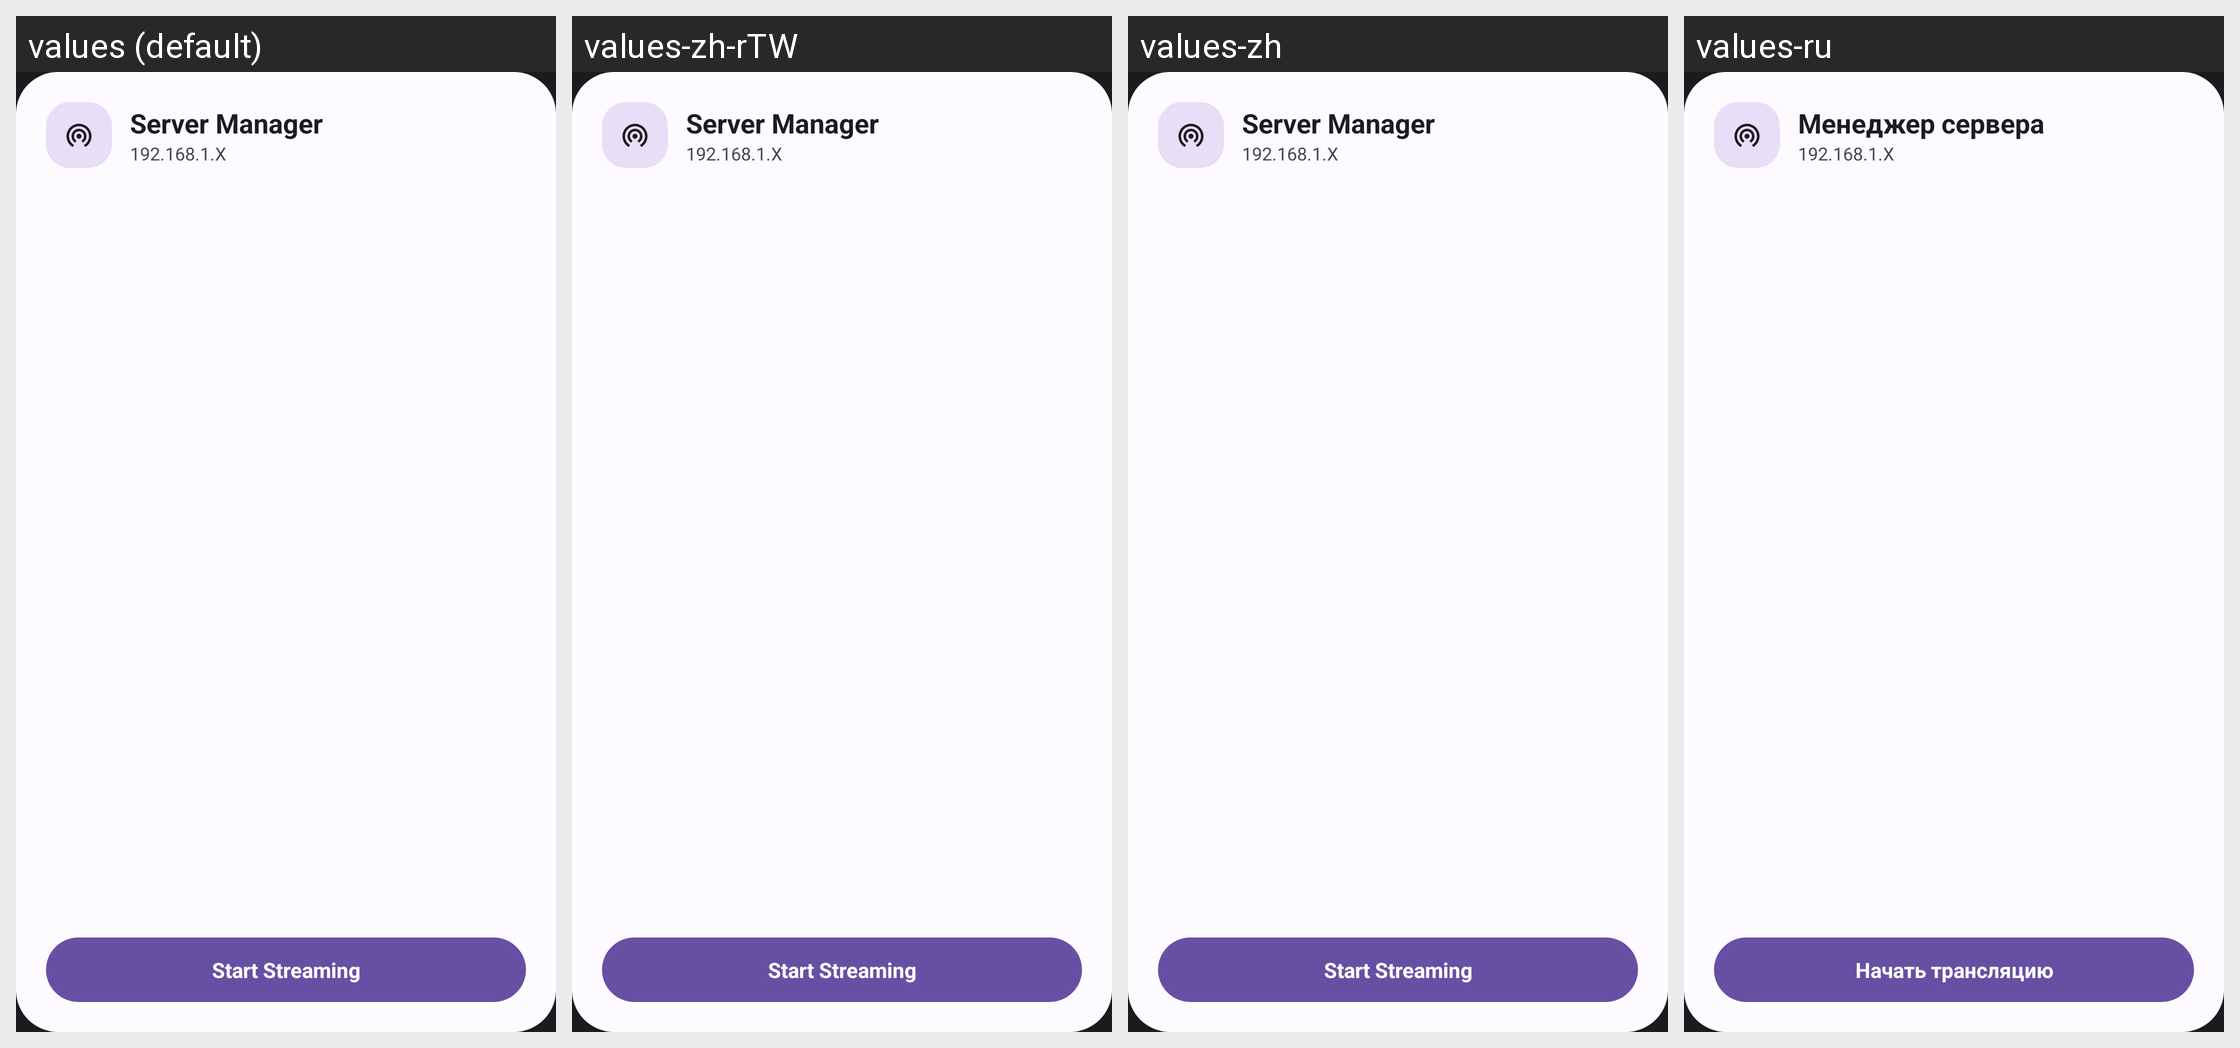

The Android screen above is rendered under several locales of the same app. Produce the string resources it draws, with the default and per-locale values.
Android screen res/layout/widget_preview_server.xml rendered under 4 locales, left to right: values (default), values-zh-rTW, values-zh, values-ru. Device: Nexus 5 (rendered at 1080×1920; each locale shown at half size, 540×960, under a caption strip naming it); theme Theme.WiFiAudioStreaming.
Other locales in the repository, not shown: values-ar, values-de, values-es, values-fr, values-hi, values-id, values-it, values-ja, values-ko, values-nl, values-pl, values-pt, values-th, values-tr, values-uk.
Strings drawn on this screen, with the default value and each locale's value (text and hints the layout hard-codes, and strings that could not be matched under every locale, appear in the picture but are not listed):

widget_server_name
  values: Server Manager
  values-zh-rTW: Server Manager
  values-zh: Server Manager
  values-ru: Менеджер сервера

widget_start_transmission
  values: Start Streaming
  values-zh-rTW: Start Streaming
  values-zh: Start Streaming
  values-ru: Начать трансляцию
